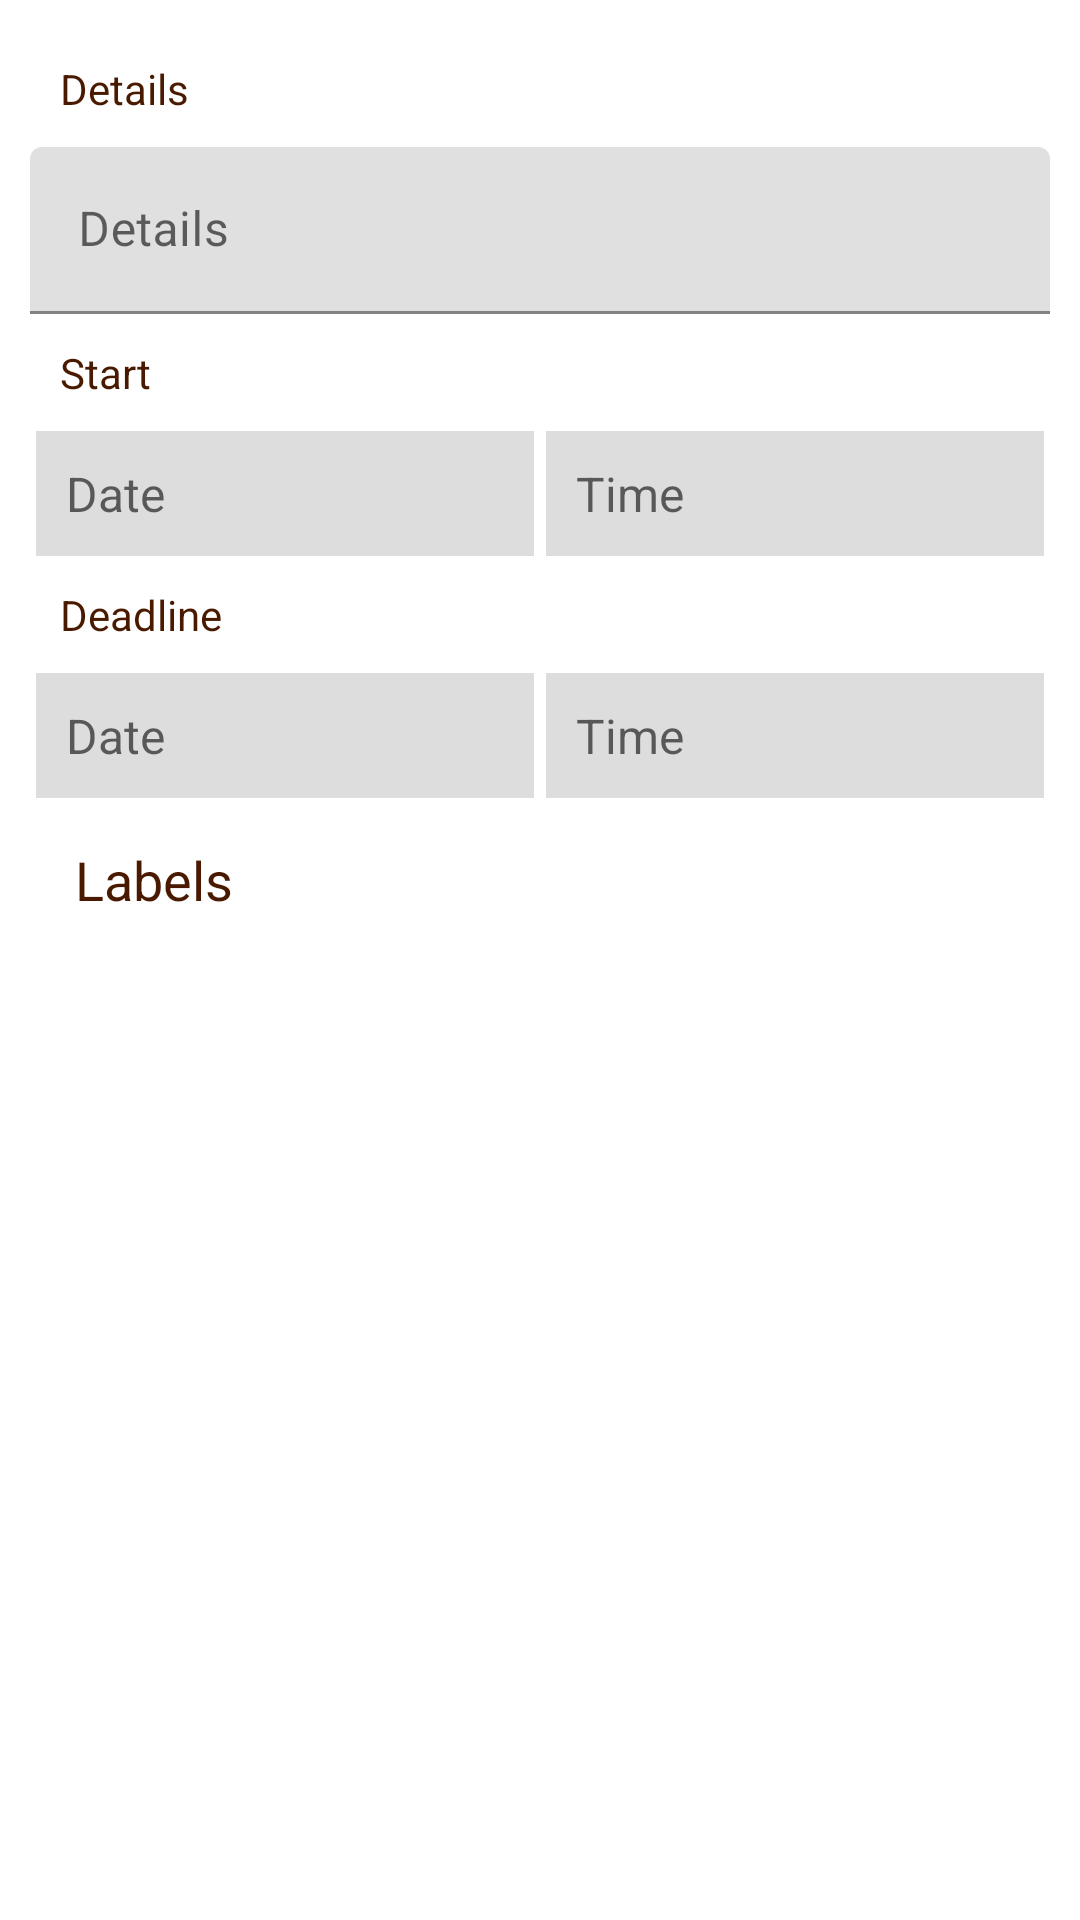

Write the Android layout XML for this screen, with the resource values it uses.
<!-- AndroidManifest.xml: application theme Theme.NotesIO -->
<!-- res/layout/activity_create_task.xml -->
<?xml version="1.0" encoding="utf-8"?>
<LinearLayout xmlns:android="http://schemas.android.com/apk/res/android"
    xmlns:tools="http://schemas.android.com/tools"
    android:layout_width="match_parent"
    android:layout_height="match_parent"
    android:orientation="vertical"
    tools:context=".task_card_package.ActivityCreateTask">

    <androidx.core.widget.NestedScrollView
        android:layout_width="match_parent"
        android:layout_height="wrap_content"
        android:padding="10dp">

        <LinearLayout
            android:layout_width="match_parent"
            android:layout_height="wrap_content"
            android:orientation="vertical">

            <TextView
                android:layout_width="wrap_content"
                android:layout_height="wrap_content"
                android:layout_margin="10dp"
                android:text="Details"
                android:textColor="@color/app_color" />

            <com.google.android.material.textfield.TextInputLayout
                android:layout_width="match_parent"
                android:layout_height="wrap_content"
                android:hint="Details">

                <com.google.android.material.textfield.TextInputEditText
                    android:id="@+id/create_task_details"
                    android:layout_width="match_parent"
                    android:layout_height="wrap_content" />
            </com.google.android.material.textfield.TextInputLayout>

            <TextView
                android:layout_width="wrap_content"
                android:layout_height="wrap_content"
                android:layout_margin="10dp"
                android:text="Start"
                android:textColor="@color/app_color" />

            <LinearLayout
                android:layout_width="match_parent"
                android:layout_height="wrap_content"
                android:orientation="horizontal"
                android:weightSum="10">

                <TextView
                    android:id="@+id/create_task_start_date"
                    android:layout_width="0dp"
                    android:layout_height="wrap_content"
                    android:layout_marginHorizontal="2dp"
                    android:layout_weight="5"
                    android:background="#DDDDDD"
                    android:ellipsize="middle"
                    android:hint="Date"
                    android:inputType="none"
                    android:padding="10dp"
                    android:textColor="@color/black"
                    android:textSize="16sp" />

                <TextView
                    android:id="@+id/create_task_start_time"
                    android:layout_width="0dp"
                    android:layout_height="wrap_content"
                    android:layout_marginHorizontal="2dp"
                    android:layout_weight="5"
                    android:background="#DDDDDD"
                    android:ellipsize="middle"
                    android:hint="Time"
                    android:inputType="none"
                    android:padding="10dp"
                    android:textColor="@color/black"
                    android:textSize="16sp" />

            </LinearLayout>

            <TextView
                android:layout_width="wrap_content"
                android:layout_height="wrap_content"
                android:layout_margin="10dp"
                android:text="Deadline"
                android:textColor="@color/app_color" />


            <LinearLayout
                android:layout_width="match_parent"
                android:layout_height="wrap_content"
                android:orientation="horizontal"
                android:weightSum="10">

                <TextView
                    android:id="@+id/create_task_end_date"
                    android:layout_width="0dp"
                    android:layout_height="wrap_content"
                    android:layout_marginHorizontal="2dp"
                    android:layout_weight="5"
                    android:background="#DDDDDD"
                    android:ellipsize="middle"
                    android:hint="Date"
                    android:inputType="none"
                    android:padding="10dp"
                    android:textColor="@color/black"
                    android:textSize="16sp" />

                <TextView
                    android:id="@+id/create_task_end_time"
                    android:layout_width="0dp"
                    android:layout_height="wrap_content"
                    android:layout_marginHorizontal="2dp"
                    android:layout_weight="5"
                    android:background="#DDDDDD"
                    android:ellipsize="middle"
                    android:hint="Time"
                    android:inputType="none"
                    android:padding="10dp"
                    android:textColor="@color/black"
                    android:textSize="16sp" />
            </LinearLayout>

            <TextView
                android:layout_width="wrap_content"
                android:layout_height="wrap_content"
                android:layout_margin="15dp"
                android:text="Labels"
                android:textColor="#491A00"
                android:textSize="18sp" />

            <androidx.recyclerview.widget.RecyclerView
                android:id="@+id/fragment_create_tasks_rv"
                android:layout_width="match_parent"
                android:layout_height="wrap_content" />

        </LinearLayout>

    </androidx.core.widget.NestedScrollView>

</LinearLayout>
<!-- resources referenced by this layout -->
<resources>
  <color name="app_color">#491A00</color>
  <color name="black">#FF000000</color>
  <style name="Theme.NotesIO" parent="Theme.MaterialComponents.DayNight.DarkActionBar">
          
          <item name="colorPrimary">@color/purple_500</item>
          <item name="colorPrimaryVariant">@color/purple_700</item>
          <item name="colorOnPrimary">@color/white</item>
          
          <item name="colorSecondary">@color/teal_200</item>
          <item name="colorSecondaryVariant">@color/teal_700</item>
          <item name="colorOnSecondary">@color/black</item>
          
          <item name="android:statusBarColor" tools:targetApi="l">?attr/colorPrimaryVariant</item>
          
      </style>
  <color name="purple_500">#FF6200EE</color>
  <color name="purple_700">#FF3700B3</color>
  <color name="white">#FFFFFFFF</color>
  <color name="teal_200">#FF03DAC5</color>
  <color name="teal_700">#FF018786</color>
</resources>
